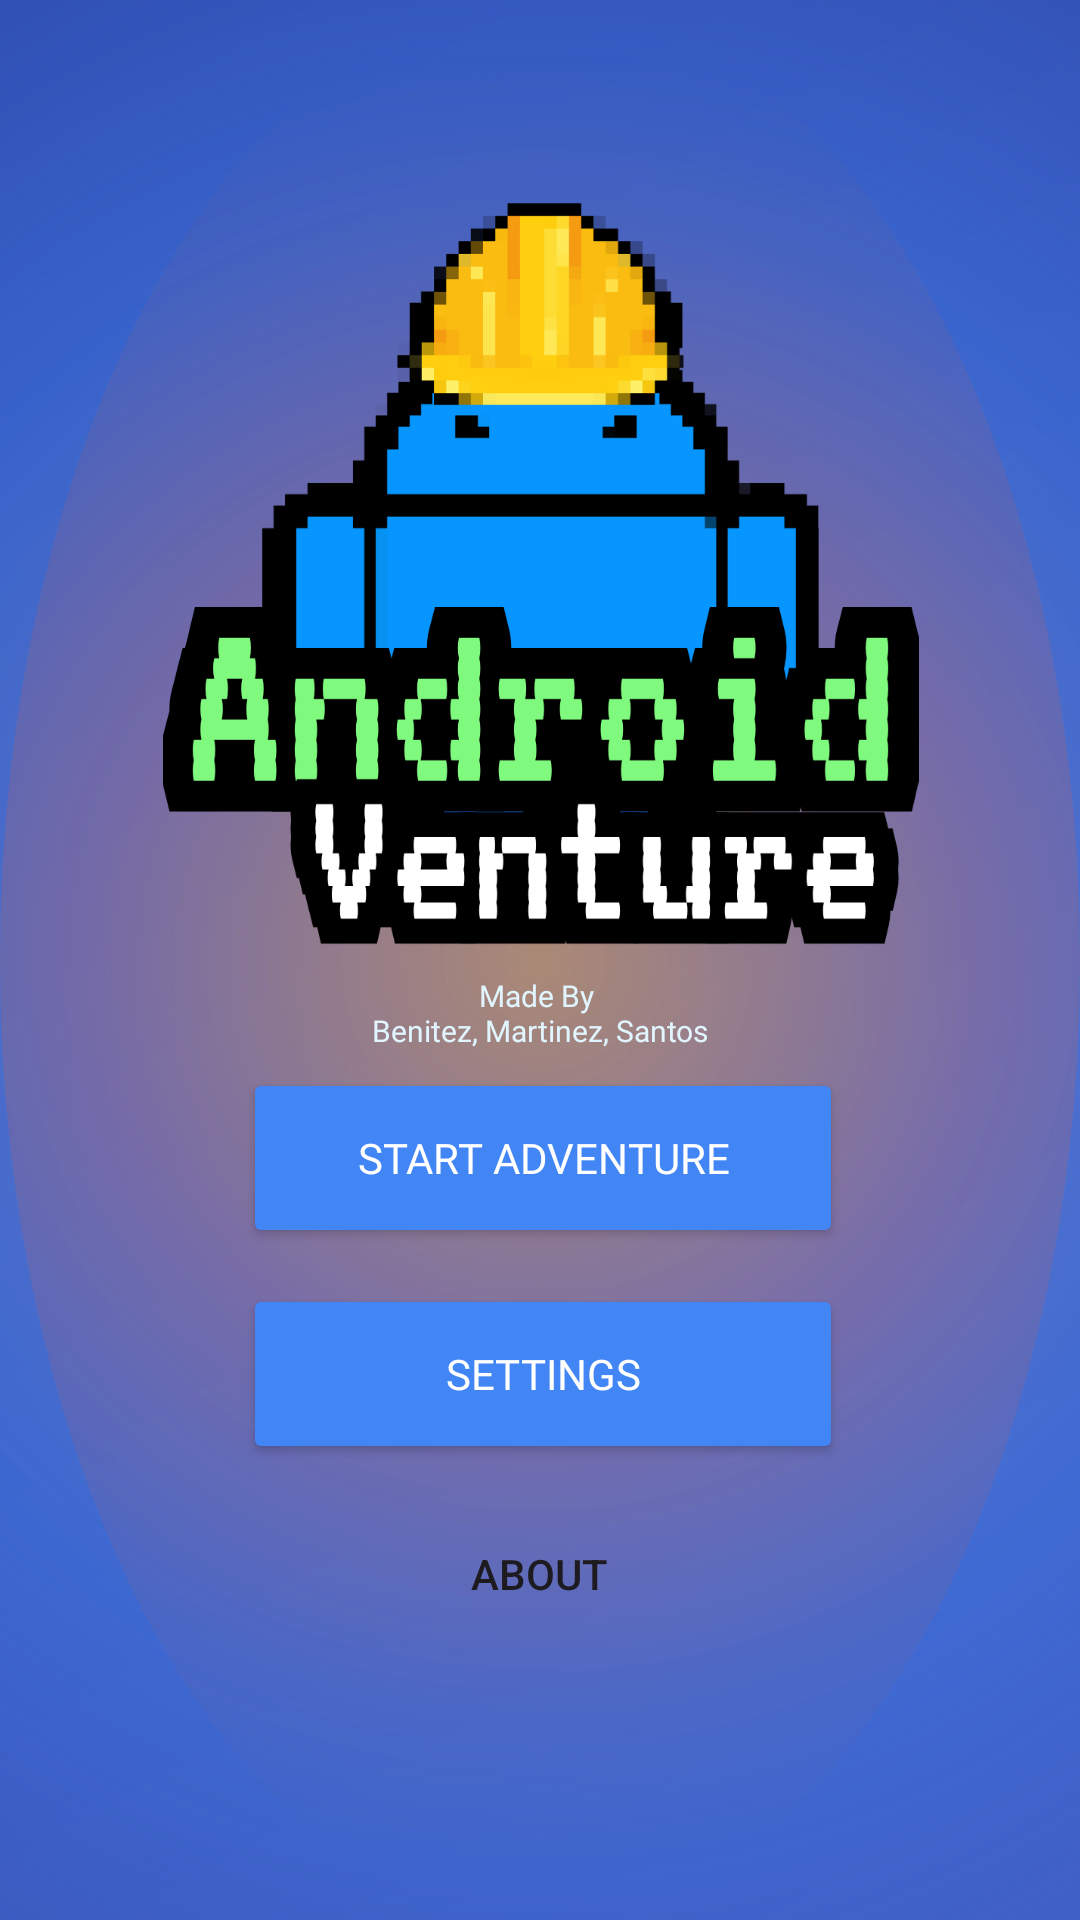

This screen was rendered from an Android layout file. Write that file and the resources it references.
<!-- AndroidManifest.xml: application theme Theme.AndroidVenture -->
<!-- res/layout/activity_main.xml -->
<?xml version="1.0" encoding="utf-8"?>
<androidx.constraintlayout.widget.ConstraintLayout xmlns:android="http://schemas.android.com/apk/res/android"
    xmlns:app="http://schemas.android.com/apk/res-auto"
    xmlns:tools="http://schemas.android.com/tools"
    android:layout_width="match_parent"
    android:layout_height="match_parent"
    android:background="@drawable/main_background"
    tools:context=".MainActivity">
    

    <ImageView
        android:id="@+id/logo_image"
        android:layout_width="333dp"
        android:layout_height="252dp"
        android:layout_marginTop="64dp"
        android:contentDescription="@string/app_logo_description"
        android:src="@drawable/andventicon"
        app:layout_constraintEnd_toEndOf="parent"
        app:layout_constraintStart_toStartOf="parent"
        app:layout_constraintTop_toTopOf="parent" />

    <TextView
        android:id="@+id/subtitle_text"
        android:layout_width="wrap_content"
        android:layout_height="wrap_content"
        android:layout_marginTop="9dp"
        android:fontFamily="@font/onest_semibold"
        android:text="@string/app_subtitle"
        android:textAlignment="center"
        android:textColor="@color/codeBlock"
        android:textSize="10sp"
        app:layout_constraintEnd_toEndOf="parent"
        app:layout_constraintStart_toStartOf="parent"
        app:layout_constraintTop_toBottomOf="@+id/logo_image" />

    <Button
        android:id="@+id/buttonAbout"
        android:layout_width="wrap_content"
        android:layout_height="wrap_content"
        android:layout_marginStart="80dp"
        android:layout_marginTop="12dp"
        android:layout_marginEnd="80dp"
        android:layout_marginBottom="91dp"
        android:background="#00F0F0F0"
        android:text="About"
        app:layout_constraintBottom_toBottomOf="parent"
        app:layout_constraintEnd_toEndOf="parent"
        app:layout_constraintHorizontal_bias="0.496"
        app:layout_constraintStart_toStartOf="parent"
        app:layout_constraintTop_toBottomOf="@+id/settings_button" />

    <Button
        android:id="@+id/start_button"
        android:layout_width="200dp"
        android:layout_height="60dp"
        android:layout_marginBottom="12dp"
        android:backgroundTint="@color/buttonPrimary"
        android:fontFamily="@font/onest_bold"
        android:text="@string/start_adventure"
        android:textColor="@android:color/white"
        android:textSize="14sp"
        app:layout_constraintBottom_toTopOf="@+id/settings_button"
        app:layout_constraintEnd_toEndOf="parent"
        app:layout_constraintHorizontal_bias="0.507"
        app:layout_constraintStart_toStartOf="parent" />

    <Button
        android:id="@+id/settings_button"
        android:layout_width="200dp"
        android:layout_height="60dp"
        android:layout_marginBottom="152dp"
        android:backgroundTint="@color/buttonPrimary"
        android:fontFamily="@font/onest_bold"
        android:text="@string/settings"
        android:textColor="@android:color/white"
        android:textSize="14sp"
        app:layout_constraintBottom_toBottomOf="parent"
        app:layout_constraintEnd_toEndOf="parent"
        app:layout_constraintHorizontal_bias="0.507"
        app:layout_constraintStart_toStartOf="parent" />

</androidx.constraintlayout.widget.ConstraintLayout>
<!-- resources referenced by this layout -->
<resources>
  <color name="buttonPrimary">#4285F4</color>
  <color name="codeBlock">#E1F5FE</color>
  <!-- drawable andventicon: png bitmap (drawable, 61959 bytes) -->
  <!-- drawable main_background (drawable) -->
  <?xml version="1.0" encoding="utf-8"?>
  <layer-list xmlns:android="http://schemas.android.com/apk/res/android">
  
      
      <item>
          <shape android:shape="rectangle">
              <gradient
                  android:angle="135"
                  android:startColor="#3F51B5"
                  android:endColor="#2A3C9D"
                  android:type="linear" />
          </shape>
      </item>
  
  
  
  
      <item android:top="0dp">
          <shape android:shape="rectangle">
              <gradient
                  android:type="radial"
                  android:gradientRadius="500dp"
                  android:startColor="#4DFFFFFF"
                  android:centerColor="#804285F4"
                  android:endColor="#00FFFFFF" />
          </shape>
      </item>
  
      <item android:right="0dp" android:bottom="0dp">
          <shape android:shape="oval">
              <gradient
                  android:type="radial"
                  android:gradientRadius="300dp"
                  android:startColor="#66FF9800"
                  android:centerColor="#33FF5722"
                  android:endColor="#00FFFFFF" />
          </shape>
      </item>
  
  </layer-list>
  <string name="app_logo_description">AndroidVenture Logo</string>
  <string name="app_subtitle">Made By \nBenitez, Martinez, Santos</string>
  <string name="settings">SETTINGS</string>
  <string name="start_adventure">START ADVENTURE</string>
  <style name="Theme.AndroidVenture" parent="Base.Theme.AndroidVenture" />
  <style name="Base.Theme.AndroidVenture" parent="Theme.Material3.DayNight.NoActionBar">
          
          
      </style>
</resources>
